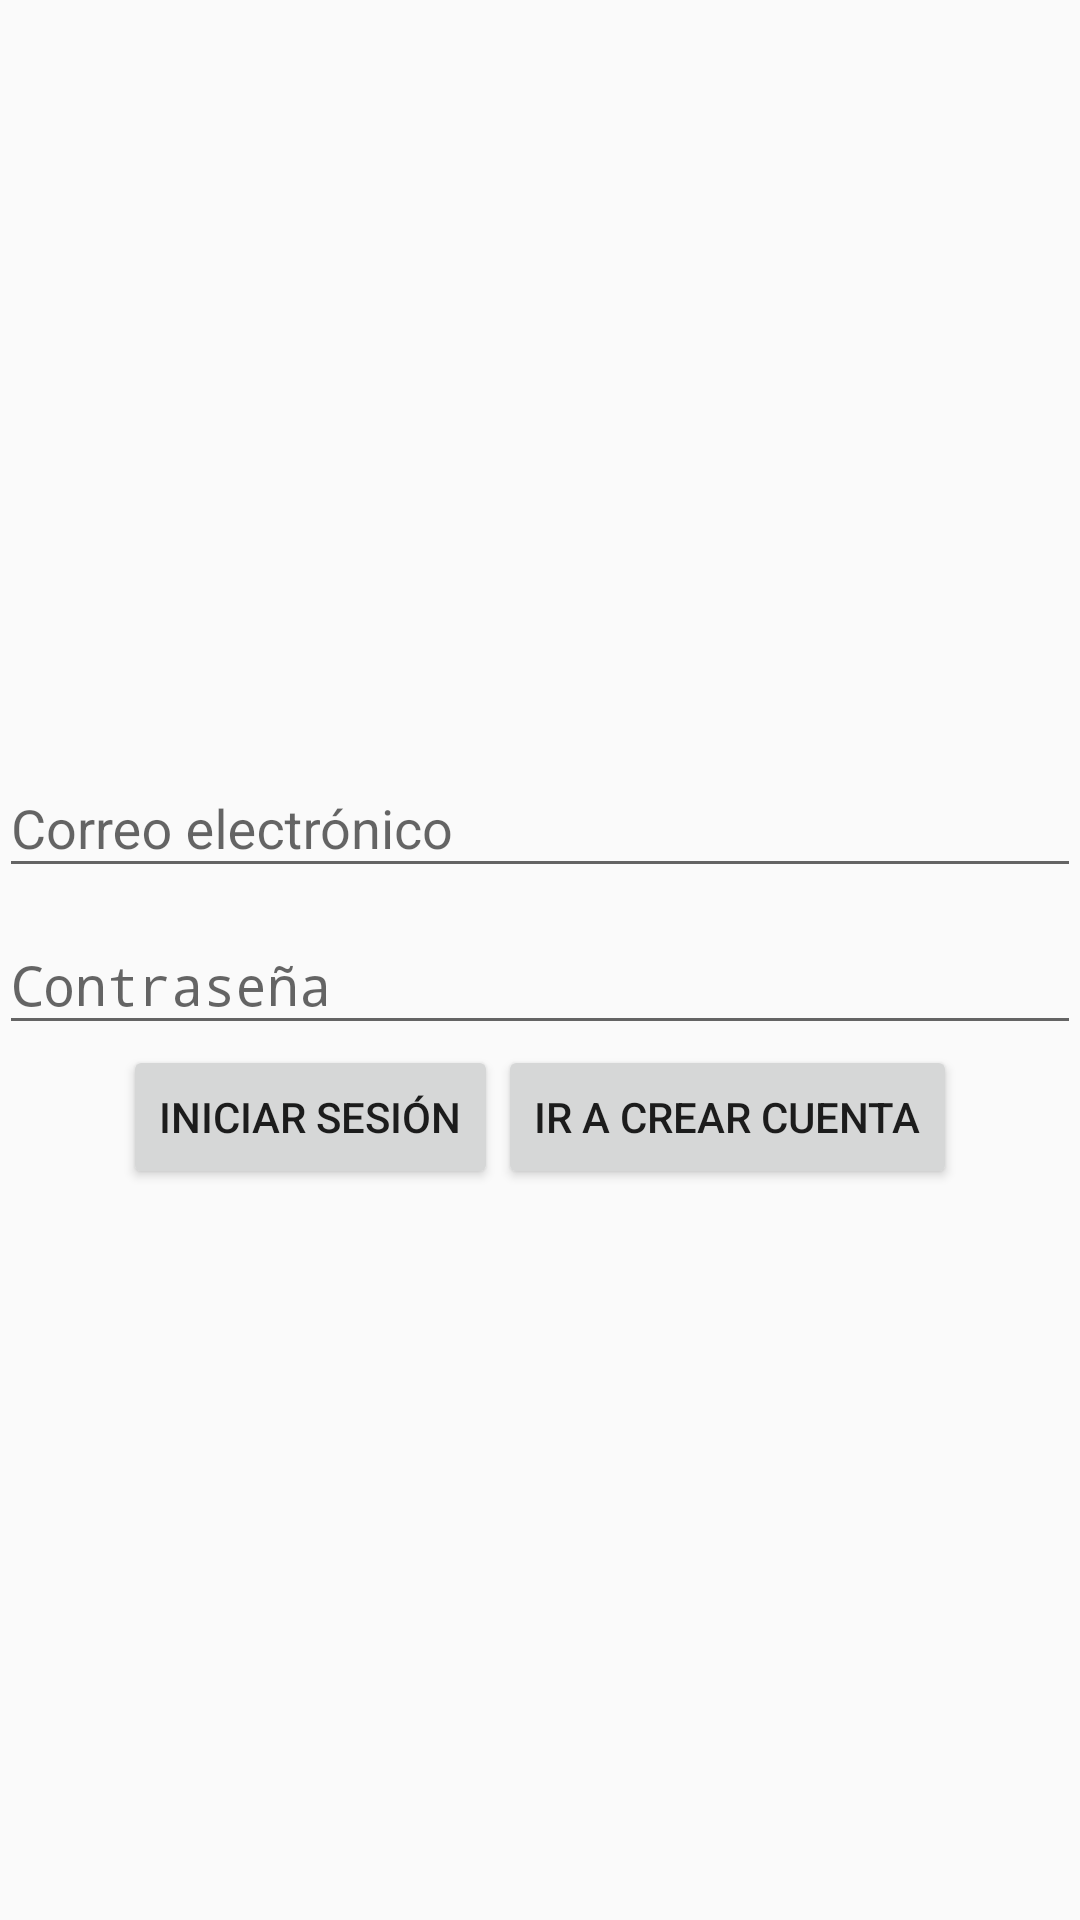

Produce the Android XML layout that renders to this screen, including the resource entries it uses.
<!-- AndroidManifest.xml: application theme AppTheme -->
<!-- res/layout/activity_login.xml -->
<?xml version="1.0" encoding="utf-8"?>
<RelativeLayout xmlns:android="http://schemas.android.com/apk/res/android"
    xmlns:tools="http://schemas.android.com/tools"
    android:id="@+id/rel_main_container"
    android:layout_width="match_parent"
    android:layout_height="match_parent"
    android:gravity="center_vertical"
    android:paddingBottom="@dimen/activity_vertical_margin"
    android:paddingLeft="@dimen/activity_horizontal_margin"
    android:paddingRight="@dimen/activity_horizontal_margin"
    android:paddingTop="@dimen/activity_vertical_margin"
    tools:context=".login.ui.LoginActivity">

    <LinearLayout
        android:id="@+id/dummy_view"
        android:layout_width="0dp"
        android:layout_height="0dp"
        android:focusable="true"
        android:focusableInTouchMode="true"
        android:orientation="vertical" />

    <android.support.design.widget.TextInputLayout
        android:id="@+id/til_email"
        android:layout_width="match_parent"
        android:layout_height="wrap_content"
        android:layout_alignParentTop="true"
        android:gravity="center">

        <EditText
            android:id="@+id/edt_email"
            android:layout_width="match_parent"
            android:layout_height="wrap_content"
            android:hint="@string/login.hint.email"
            android:inputType="textEmailAddress" />

    </android.support.design.widget.TextInputLayout>

    <android.support.design.widget.TextInputLayout
        android:id="@+id/til_pass"
        android:layout_width="match_parent"
        android:layout_height="wrap_content"
        android:layout_below="@id/til_email"
        android:gravity="center">

        <EditText
            android:id="@+id/edt_pass"
            android:layout_width="match_parent"
            android:layout_height="wrap_content"
            android:hint="@string/login.hint.pass"
            android:inputType="textPassword" />

    </android.support.design.widget.TextInputLayout>

    <LinearLayout
        android:id="@+id/lnr_buttons"
        android:layout_width="match_parent"
        android:layout_height="wrap_content"
        android:layout_below="@+id/til_pass"
        android:gravity="center"
        android:orientation="horizontal">

        <Button
            android:id="@+id/btn_signin"
            android:layout_width="wrap_content"
            android:layout_height="wrap_content"
            android:text="@string/login.btn.signin" />

        <Button
            android:id="@+id/btn_signup"
            android:layout_width="wrap_content"
            android:layout_height="wrap_content"
            android:text="@string/login.btn.signup" />
    </LinearLayout>

    <android.support.v4.widget.ContentLoadingProgressBar
        android:id="@+id/prg_bar"
        style="?android:attr/progressBarStyleLarge"
        android:layout_width="wrap_content"
        android:layout_height="wrap_content"
        android:layout_below="@id/lnr_buttons"
        android:layout_centerHorizontal="true"
        android:visibility="gone" />
</RelativeLayout>
<!-- resources referenced by this layout -->
<resources>
  <string name="login.btn.signin">Iniciar Sesión</string>
  <string name="login.btn.signup">Ir a Crear Cuenta</string>
  <string name="login.hint.email">Correo electrónico</string>
  <string name="login.hint.pass">Contraseña</string>
  <style name="AppTheme" parent="Theme.AppCompat.Light.DarkActionBar">
          
          <item name="colorPrimary">@color/colorPrimary</item>
          <item name="colorPrimaryDark">@color/colorPrimaryDark</item>
          <item name="colorAccent">@color/colorAccent</item>
      </style>
  <!-- not gathered from this repository: default colours our renderer supplied (Android Studio template values) -->
  <color name="colorPrimary">#FF6200EE</color>
  <color name="colorPrimaryDark">#FF3700B3</color>
  <color name="colorAccent">#FF03DAC5</color>
</resources>
